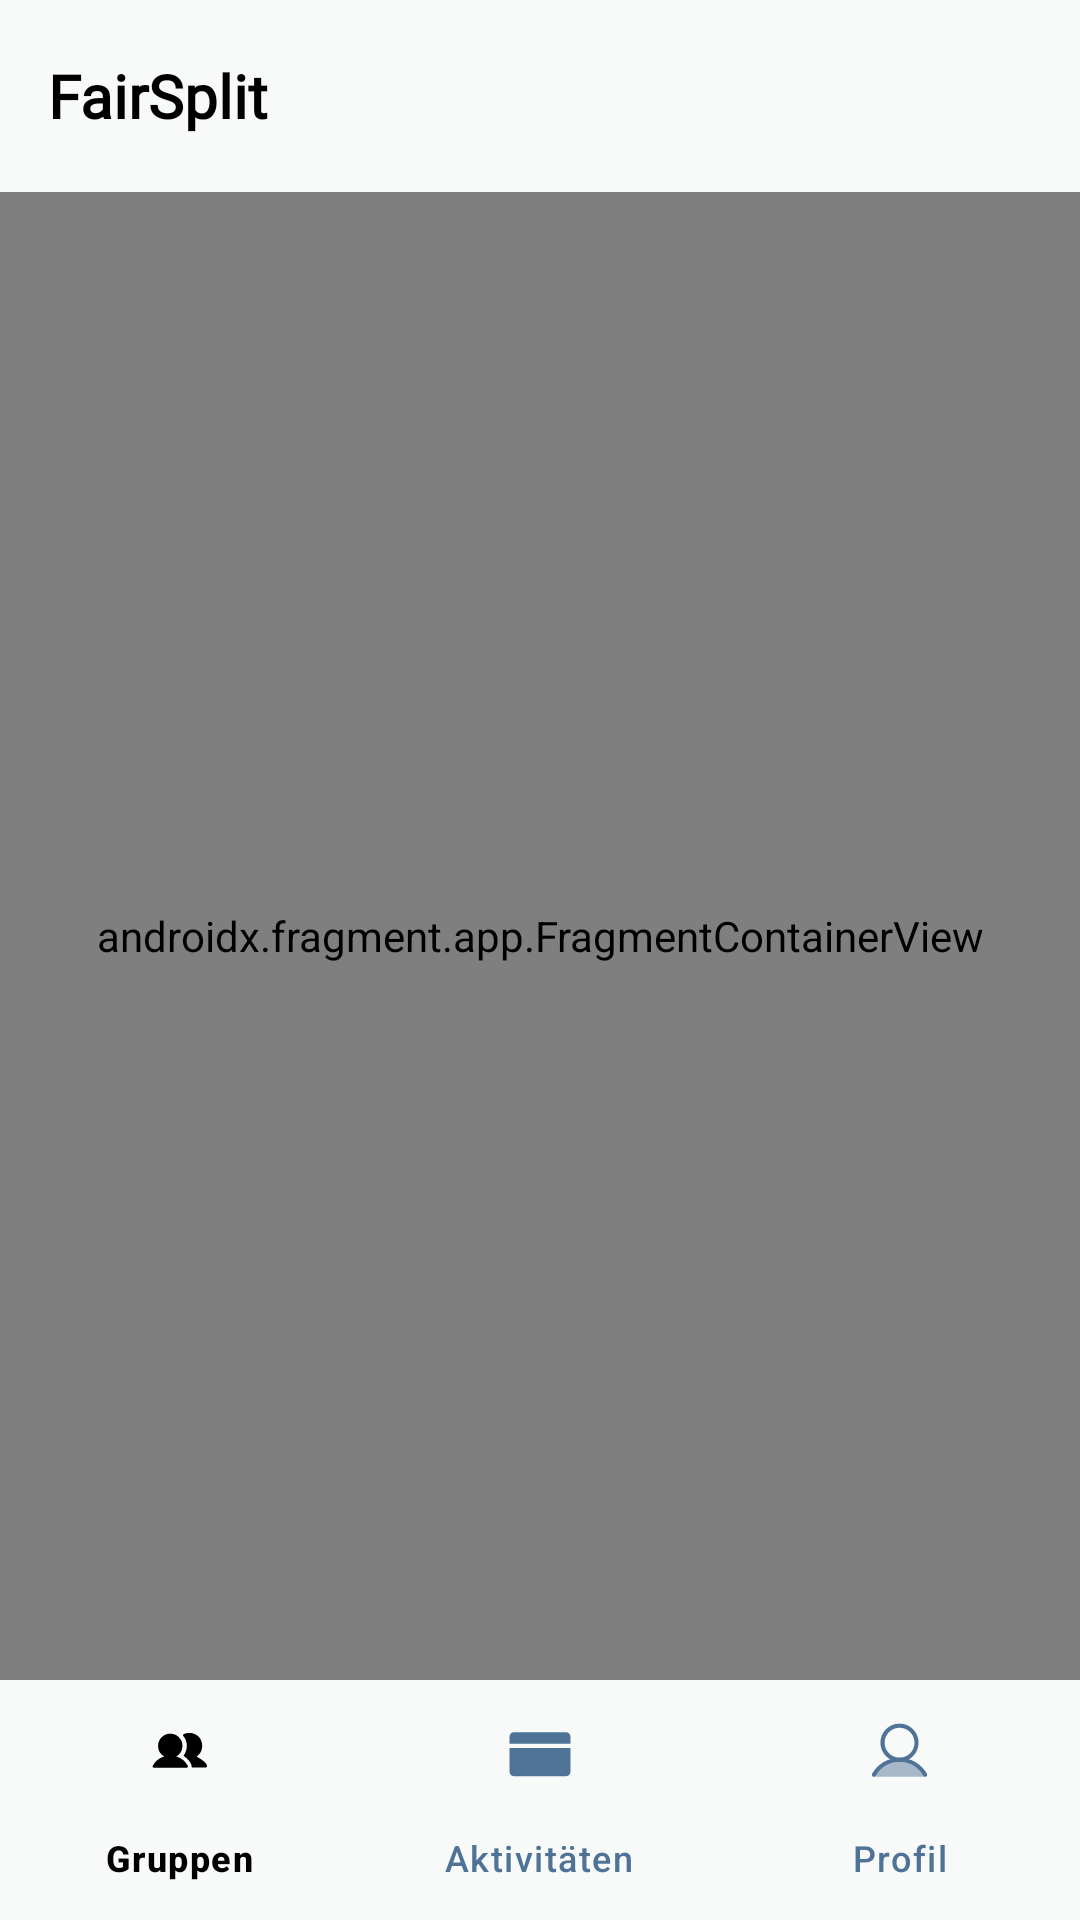

Write the Android layout XML for this screen, with the resource values it uses.
<!-- AndroidManifest.xml: application theme Theme.FairSplit -->
<!-- res/layout/main_activity.xml -->
<?xml version="1.0" encoding="utf-8"?>
<androidx.constraintlayout.widget.ConstraintLayout xmlns:android="http://schemas.android.com/apk/res/android"
    xmlns:app="http://schemas.android.com/apk/res-auto"
    xmlns:tools="http://schemas.android.com/tools"
    android:layout_width="match_parent"
    android:layout_height="match_parent"
    android:fitsSystemWindows="true">

    <FrameLayout
        android:id="@+id/frameLayout"
        android:layout_width="0dp"
        android:layout_height="0dp"
        android:background="@color/background"
        app:layout_constraintBottom_toTopOf="@+id/bottomNavigationView"
        app:layout_constraintEnd_toEndOf="parent"
        app:layout_constraintHorizontal_bias="1.0"
        app:layout_constraintStart_toStartOf="parent"
        app:layout_constraintTop_toBottomOf="@+id/top_toolbar"
        app:layout_constraintVertical_bias="0.0">

        <androidx.fragment.app.FragmentContainerView
            android:id="@+id/fragment_container"
            android:name="com.example.fairsplit.Fragments.HomeFragment"
            android:layout_width="match_parent"
            android:layout_height="match_parent"
            android:layout_marginBottom="0dp"
            tools:layout="@layout/home_screen" />

    </FrameLayout>

    <include
        layout="@layout/toolbar_layout"
        android:layout_width="match_parent"
        android:layout_height="wrap_content"
        app:layout_constraintTop_toTopOf="parent"
        app:layout_constraintStart_toStartOf="parent"
        app:layout_constraintEnd_toEndOf="parent" />


    <com.google.android.material.bottomnavigation.BottomNavigationView
        android:id="@+id/bottomNavigationView"
        android:layout_width="0dp"
        android:layout_height="wrap_content"
        android:background="@color/background"
        app:itemIconTint="@color/bottom_nav_icon_colors"
        app:itemTextColor="@color/tab_item_color"
        app:layout_constraintBottom_toBottomOf="parent"
        app:layout_constraintEnd_toEndOf="parent"
        app:layout_constraintStart_toStartOf="parent"
        app:menu="@menu/bottom_nav_menu" />

</androidx.constraintlayout.widget.ConstraintLayout>
<!-- res/layout/home_screen.xml (included above) -->
<?xml version="1.0" encoding="utf-8"?>
<androidx.constraintlayout.widget.ConstraintLayout xmlns:android="http://schemas.android.com/apk/res/android"
    xmlns:app="http://schemas.android.com/apk/res-auto"
    xmlns:tools="http://schemas.android.com/tools"
    android:id="@+id/linearLayout"
    android:layout_width="match_parent"
    android:layout_height="match_parent">

    <TextView
        android:id="@+id/schulden"
        android:layout_width="0dp"
        android:layout_height="120sp"
        android:layout_marginBottom="20sp"

        android:background="@drawable/textview_border"
        android:paddingStart="16sp"
        android:gravity="center_vertical|start"

        android:fontFamily="@font/manrope_bold"
        android:text="@string/overview_dept"
        android:textColor="@color/black"
        android:textSize="16sp"

        app:layout_constraintBottom_toTopOf="@+id/rvGroups"
        app:layout_constraintEnd_toEndOf="parent"
        app:layout_constraintStart_toEndOf="@+id/geld_plus"
        app:layout_constraintTop_toTopOf="parent"
        app:layout_constraintWidth_percent="0.45" />

    <TextView
        android:id="@+id/geld_plus"
        android:layout_width="0dp"
        android:layout_height="120sp"
        android:layout_marginBottom="20sp"

        android:background="@drawable/textview_border"
        android:paddingStart="16sp"
        android:gravity="center_vertical|start"

        android:fontFamily="@font/manrope_bold"
        android:text="@string/overview_crecit"
        android:textColor="@color/black"
        android:textSize="16sp"


        app:layout_constraintBottom_toTopOf="@+id/rvGroups"

        app:layout_constraintEnd_toStartOf="@id/schulden"
        app:layout_constraintStart_toStartOf="parent"
        app:layout_constraintTop_toTopOf="parent"
        app:layout_constraintVertical_bias="0.496"
        app:layout_constraintWidth_percent="0.45" />

    <androidx.recyclerview.widget.RecyclerView
        android:id="@+id/rvGroups"
        android:layout_width="0dp"
        android:layout_height="500dp"
        app:layout_constraintBottom_toBottomOf="parent"
        app:layout_constraintEnd_toEndOf="parent"
        app:layout_constraintHorizontal_bias="0.0"
        app:layout_constraintStart_toStartOf="parent"
        app:layout_constraintTop_toTopOf="parent"
        app:layout_constraintVertical_bias="1"
        tools:listitem="@layout/grouplist_item" />



    <TextView
        android:id="@+id/yourGroupsTV"
        android:layout_width="wrap_content"
        android:layout_height="wrap_content"
        android:layout_marginBottom="8dp"
        android:ellipsize="none"
        android:text="Deine Gruppen"

        android:fontFamily="@font/manrope_bold"
        android:textSize="24sp"
        android:textColor="@color/black"

        app:layout_constraintBottom_toTopOf="@+id/rvGroups"
        app:layout_constraintEnd_toEndOf="parent"
        app:layout_constraintHorizontal_bias="0.062"
        app:layout_constraintStart_toStartOf="parent" />


    <ImageButton
        android:id="@+id/btAddGroup"
        android:layout_width="48dp"
        android:layout_height="48dp"
        android:backgroundTint="#F8F8F8"
        android:contentDescription="add Group Button"
        android:hapticFeedbackEnabled="false"
        android:src="@drawable/plus_icon"
        app:layout_constraintBottom_toTopOf="@+id/rvGroups"
        app:layout_constraintEnd_toEndOf="parent"
        app:layout_constraintHorizontal_bias="0.916"
        app:layout_constraintStart_toEndOf="@+id/yourGroupsTV"
        app:layout_constraintTop_toTopOf="@+id/yourGroupsTV" />

    <Button
        android:id="@+id/button"
        android:layout_width="match_parent"
        android:layout_height="wrap_content"
        android:layout_marginBottom="16dp"
        android:text="@string/add_payment_text"
        android:textAllCaps="false"
        android:elevation="8dp"
        android:layout_margin="15sp"
        android:fontFamily="@font/manrope_bold"
        android:textColor="@color/white"
        app:layout_constraintBottom_toBottomOf="parent"
        app:layout_constraintEnd_toEndOf="parent"
        app:layout_constraintHorizontal_bias="0.498"
        app:layout_constraintStart_toStartOf="parent" />

</androidx.constraintlayout.widget.ConstraintLayout>


<!-- res/layout/toolbar_layout.xml (included above) -->
<?xml version="1.0" encoding="utf-8"?>
<androidx.appcompat.widget.Toolbar xmlns:android="http://schemas.android.com/apk/res/android"
    android:id="@+id/top_toolbar"
    android:layout_width="match_parent"
    android:layout_height="?attr/actionBarSize"
    android:background="@color/background"
    android:theme="?attr/actionBarTheme"
    android:elevation="4dp">

    <TextView
        android:id="@+id/toolbar_title"
        android:layout_width="match_parent"
        android:layout_height="match_parent"
        android:gravity="left"
        android:text="FairSplit"
        android:textColor="@android:color/black"
        android:textSize="20sp"
        android:textStyle="bold"
        android:fontFamily="@font/manrope_light" />
</androidx.appcompat.widget.Toolbar>
<!-- res/layout/grouplist_item.xml (included above) -->
<?xml version="1.0" encoding="utf-8"?>
<androidx.constraintlayout.widget.ConstraintLayout xmlns:android="http://schemas.android.com/apk/res/android"
    xmlns:app="http://schemas.android.com/apk/res-auto"
    xmlns:tools="http://schemas.android.com/tools"
    android:layout_width="match_parent"
    android:layout_height="140dp">

    <androidx.cardview.widget.CardView
        android:layout_width="0dp"
        android:layout_height="0dp"

        android:layout_marginStart="8dp"
        android:layout_marginTop="3dp"
        android:layout_marginEnd="8dp"
        android:layout_marginBottom="3dp"

        app:cardBackgroundColor="@color/white"
        app:cardCornerRadius="15dp"
        app:cardElevation="2dp"
        app:layout_constraintBottom_toBottomOf="parent"
        app:layout_constraintEnd_toEndOf="parent"
        app:layout_constraintStart_toStartOf="parent"
        app:layout_constraintTop_toTopOf="parent">

        <androidx.constraintlayout.widget.ConstraintLayout
            android:layout_width="match_parent"
            android:layout_height="match_parent">

            <com.google.android.material.imageview.ShapeableImageView

                android:id="@+id/ivGroupPicture"
                android:layout_width="106dp"
                android:layout_height="125dp"
                android:layout_marginStart="8dp"
                android:layout_marginTop="8dp"
                android:layout_marginBottom="8dp"

                android:scaleType="centerCrop"
                app:layout_constraintBottom_toBottomOf="parent"
                app:layout_constraintEnd_toStartOf="@+id/guideline"
                app:layout_constraintHeight_max="150dp"
                app:layout_constraintHeight_min="30dp"
                app:layout_constraintStart_toStartOf="parent"
                app:layout_constraintTop_toTopOf="parent"
                app:layout_constraintWidth_max="120dp"
                app:layout_constraintWidth_min="30dp"
                app:shapeAppearanceOverlay="@style/RoundedImage"
                tools:srcCompat="@drawable/airplane_icon" />

            <TextView

                android:id="@+id/tvGroupName"

                android:layout_width="0dp"
                android:layout_height="wrap_content"
                android:layout_marginStart="20dp"
                android:text="Gruppenname"

                android:textSize="16sp"
                android:fontFamily="@font/manrope_medium"
                android:textColor="@color/black"

                app:layout_constraintBottom_toBottomOf="parent"
                app:layout_constraintEnd_toEndOf="parent"
                app:layout_constraintHorizontal_bias="0.0"
                app:layout_constraintStart_toStartOf="@+id/guideline"
                app:layout_constraintTop_toTopOf="parent"
                app:layout_constraintVertical_bias="0.148" />

            <androidx.constraintlayout.widget.Guideline
                android:id="@+id/guideline"
                android:layout_width="wrap_content"
                android:layout_height="wrap_content"
                android:orientation="vertical"
                app:layout_constraintGuide_begin="120dp" />

            <TextView
                android:id="@+id/transaction"
                android:layout_width="wrap_content"
                android:layout_height="0dp"
                android:layout_marginTop="10dp"
                android:text="Tom schuldet dir 50 Euro"

                android:fontFamily="@font/manrope_regular"
                android:textColor="@color/text_blue"
                android:textSize="13dp"

                app:layout_constraintBottom_toTopOf="@+id/transaction2"
                app:layout_constraintStart_toStartOf="@+id/tvGroupName"
                app:layout_constraintTop_toBottomOf="@+id/tvGroupName"
                app:layout_constraintVertical_bias="0.52" />

            <TextView
                android:id="@+id/transaction2"

                android:fontFamily="@font/manrope_regular"
                android:textColor="@color/text_blue"
                android:textSize="13dp"

                android:layout_width="wrap_content"
                android:layout_height="0dp"
                android:layout_marginTop="0dp"
                android:text="Tom schuldet dir 50 Euro"
                app:layout_constraintStart_toStartOf="@+id/transaction"
                app:layout_constraintTop_toBottomOf="@+id/transaction" />

        </androidx.constraintlayout.widget.ConstraintLayout>
    </androidx.cardview.widget.CardView>
</androidx.constraintlayout.widget.ConstraintLayout>
<!-- resources referenced by this layout -->
<resources>
  <color name="background">#f8fafa</color>
  <color name="black">#FF000000</color>
  <color name="text_blue">#4F7396</color>
  <color name="white">#FFFFFFFF</color>
  <!-- drawable add_expense_button (drawable) -->
  <?xml version="1.0" encoding="utf-8"?>
  <selector xmlns:android="http://schemas.android.com/apk/res/android">
      <item android:state_pressed="true" android:color="@color/add_expense_button_pressed"/>
      <item android:drawable="@color/add_expense_button"/>
      <item android:radius="15sp"/>
  </selector>
  <!-- drawable airplane_icon: png bitmap (drawable, 20894 bytes) -->
  <!-- drawable textview_border (drawable) -->
  <?xml version="1.0" encoding="utf-8"?>
  <shape xmlns:android="http://schemas.android.com/apk/res/android">
      <stroke android:width="2sp" android:color="@color/dept_credit_border"/>
      <corners android:radius="8sp"/>
  </shape>
  <string name="add_payment_text">Ausgabe hinzufügen</string>
  <string name="overview_crecit">Du bekommst insgesamt</string>
  
      //GroupDetails
  <string name="overview_dept">Du schuldest insgesamt</string>
  <style name="RoundedImage" parent="">
          <item name="cornerFamily">rounded</item>
          <item name="cornerSize">16dp</item>
      </style>
  <style name="Theme.FairSplit" parent="Theme.Material3.Light.NoActionBar" />
  <color name="add_expense_button_pressed">#BCD6EF</color>
  <color name="add_expense_button">#3790E6</color>
  <color name="dept_credit_border">#D1DBE5</color>
</resources>
